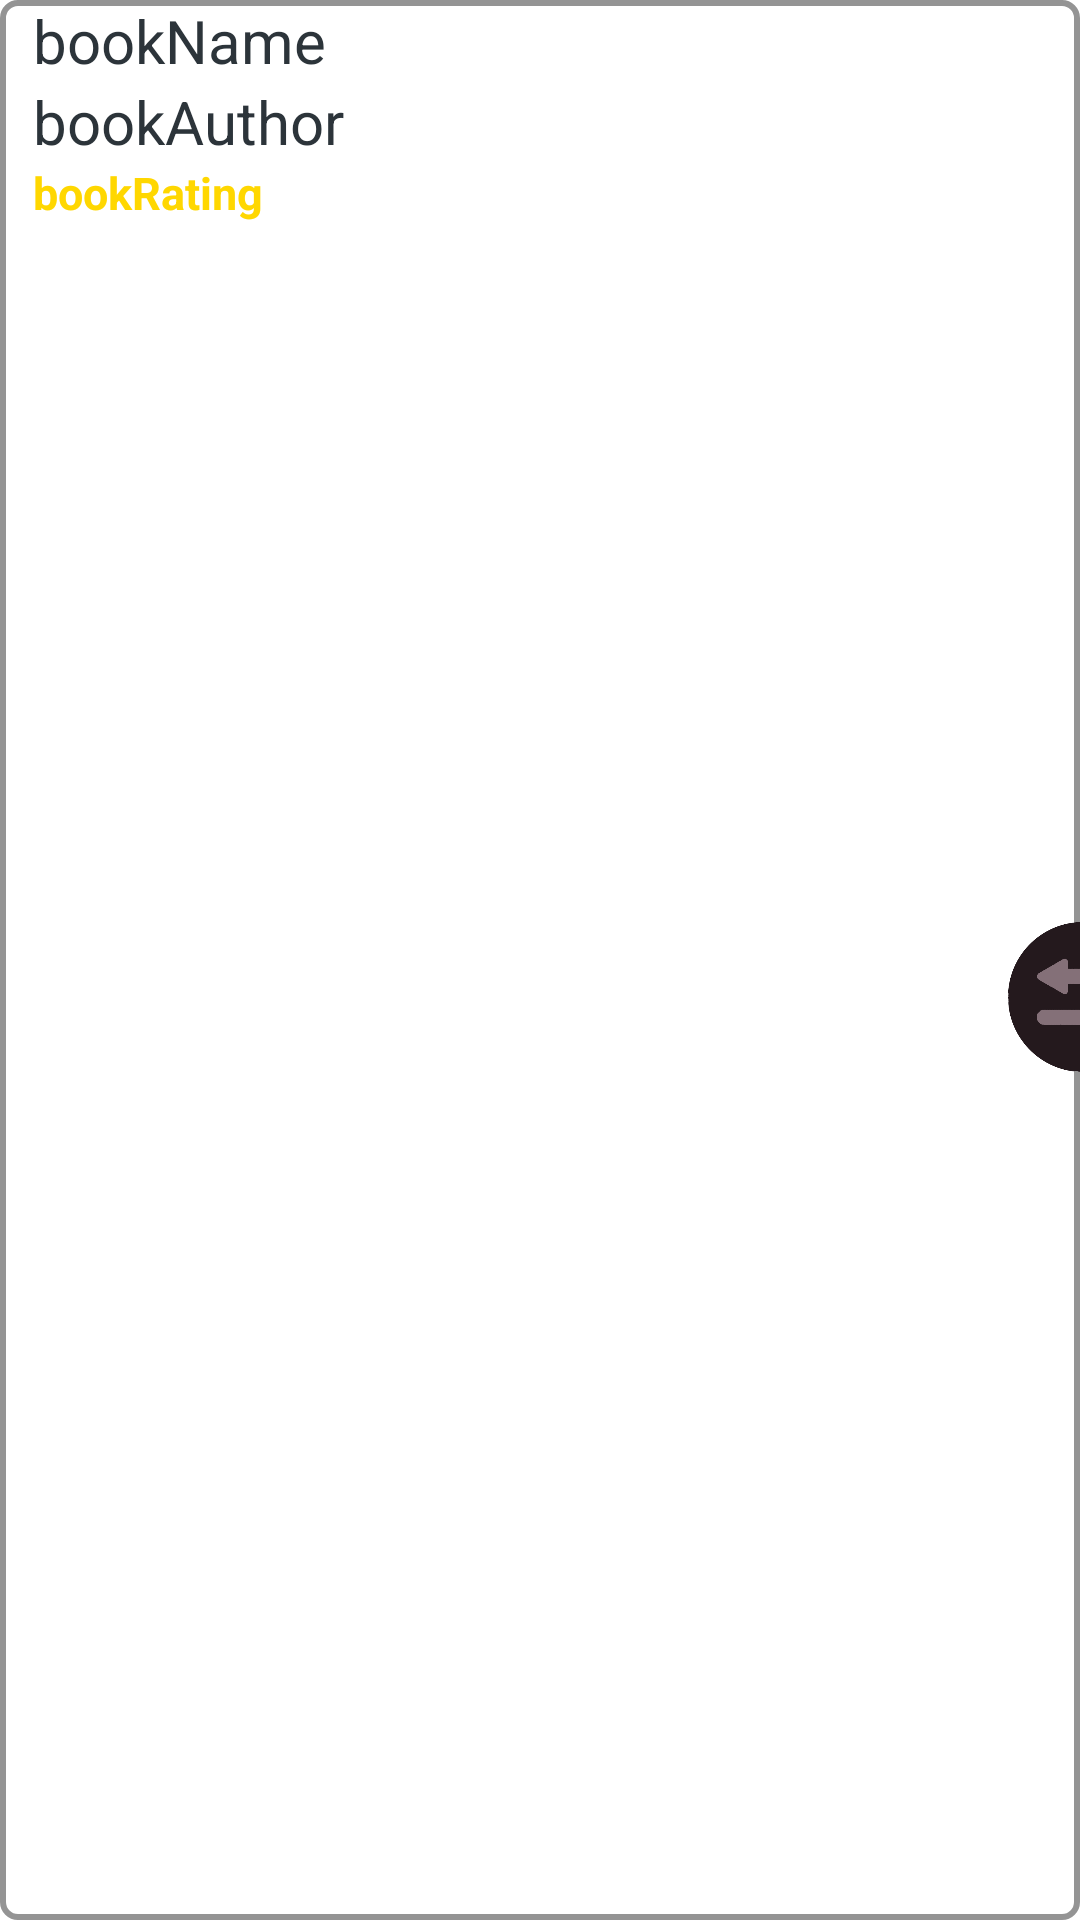

Here is an Android app screen rendered from its layout file. Give the layout XML and the strings, colors and styles it references.
<!-- AndroidManifest.xml: application theme Theme.Library -->
<!-- res/layout/storage_item.xml -->
<?xml version="1.0" encoding="utf-8"?>
<androidx.constraintlayout.widget.ConstraintLayout xmlns:android="http://schemas.android.com/apk/res/android"
    xmlns:app="http://schemas.android.com/apk/res-auto"
    xmlns:tools="http://schemas.android.com/tools"
    android:layout_width="match_parent"
    android:layout_height="wrap_content"
    android:background="@layout/my_edit_text_border">

    <LinearLayout
        android:id="@+id/linearLayout"
        android:layout_width="325dp"
        android:layout_height="wrap_content"
        android:layout_marginStart="8dp"
        android:orientation="vertical"
        app:layout_constraintBottom_toBottomOf="parent"
        app:layout_constraintEnd_toEndOf="parent"
        app:layout_constraintHorizontal_bias="0.117"
        app:layout_constraintStart_toStartOf="parent"
        app:layout_constraintTop_toTopOf="parent"
        app:layout_constraintVertical_bias="0.0">

        <TextView
            android:id="@+id/book_name"
            style="@style/Theme.Library.Label"
            android:layout_width="324dp"
            android:layout_height="wrap_content"
            android:text="bookName" />

        <TextView
            android:id="@+id/book_author"
            style="@style/Theme.Library.Label"
            android:layout_width="324dp"
            android:layout_height="wrap_content"
            android:text="bookAuthor" />

        <TextView
            android:id="@+id/book_rating"
            style="@style/Theme.Library.RatingLabel"
            android:layout_width="324dp"
            android:layout_height="wrap_content"
            android:text="bookRating" />


    </LinearLayout>

    <ImageButton
        android:id="@+id/replaceBtn"
        android:layout_width="50dp"
        android:layout_height="50dp"
        android:adjustViewBounds="true"
        android:background="@null"
        android:contentDescription="@string/SA_imagedesc"
        android:scaleType="centerInside"
        android:src="@drawable/replace_button_img"
        app:layout_constraintBottom_toBottomOf="parent"
        app:layout_constraintEnd_toEndOf="parent"
        app:layout_constraintHorizontal_bias="0.0"
        app:layout_constraintStart_toEndOf="@+id/linearLayout"
        app:layout_constraintTop_toTopOf="parent"
        app:layout_constraintVertical_bias="0.521"
        tools:ignore="SpeakableTextPresentCheck"
        tools:layout_marginEnd="10dp" />

</androidx.constraintlayout.widget.ConstraintLayout>
<!-- res/layout/my_edit_text_border.xml (included above) -->
<?xml version="1.0" encoding="utf-8"?>
<selector xmlns:android="http://schemas.android.com/apk/res/android">
    android:layout_height="wrap_content"
    android:layout_width="wrap_content">
    <item>
        <shape android:shape="rectangle">
            <solid android:color="#ffffff"/>
            <corners android:radius="5dp" />
            <stroke
                android:width="2dp"
                android:color="#949494"
                />
        </shape>
    </item>
</selector>
<!-- resources referenced by this layout -->
<resources>
  <!-- drawable replace_button_img: png bitmap (drawable-xhdpi, 8184 bytes) -->
  <string name="SA_imagedesc">replace book</string>
  <style name="Theme.Library.Label">
          <item name="android:textColor">#2C343A</item>
          <item name="android:textSize">20dp</item>
      </style>
  <style name="Theme.Library.RatingLabel">
          <item name="android:textColor">#FFD700</item>
          <item name="android:textStyle">bold</item>
          <item name="android:textSize">15dp</item>
      </style>
  <style name="Theme.Library" parent="Theme.MaterialComponents.DayNight.DarkActionBar">
          <item name="colorPrimary">#48323A</item>
          <item name="colorPrimaryVariant">#24191D</item>
          <item name="colorOnPrimary">@color/white</item>
  
          <item name="colorSecondary">#EFD09E</item>
          <item name="colorSecondaryVariant">#e8ad7b</item>
          <item name="colorOnSecondary">#1A1F23</item>
          
          <item name="android:statusBarColor" tools:targetApi="l">?attr/colorPrimaryVariant</item>
          
      </style>
  <!-- not gathered from this repository: default colours our renderer supplied (Android Studio template values) -->
  <color name="white">#FFFFFFFF</color>
</resources>
